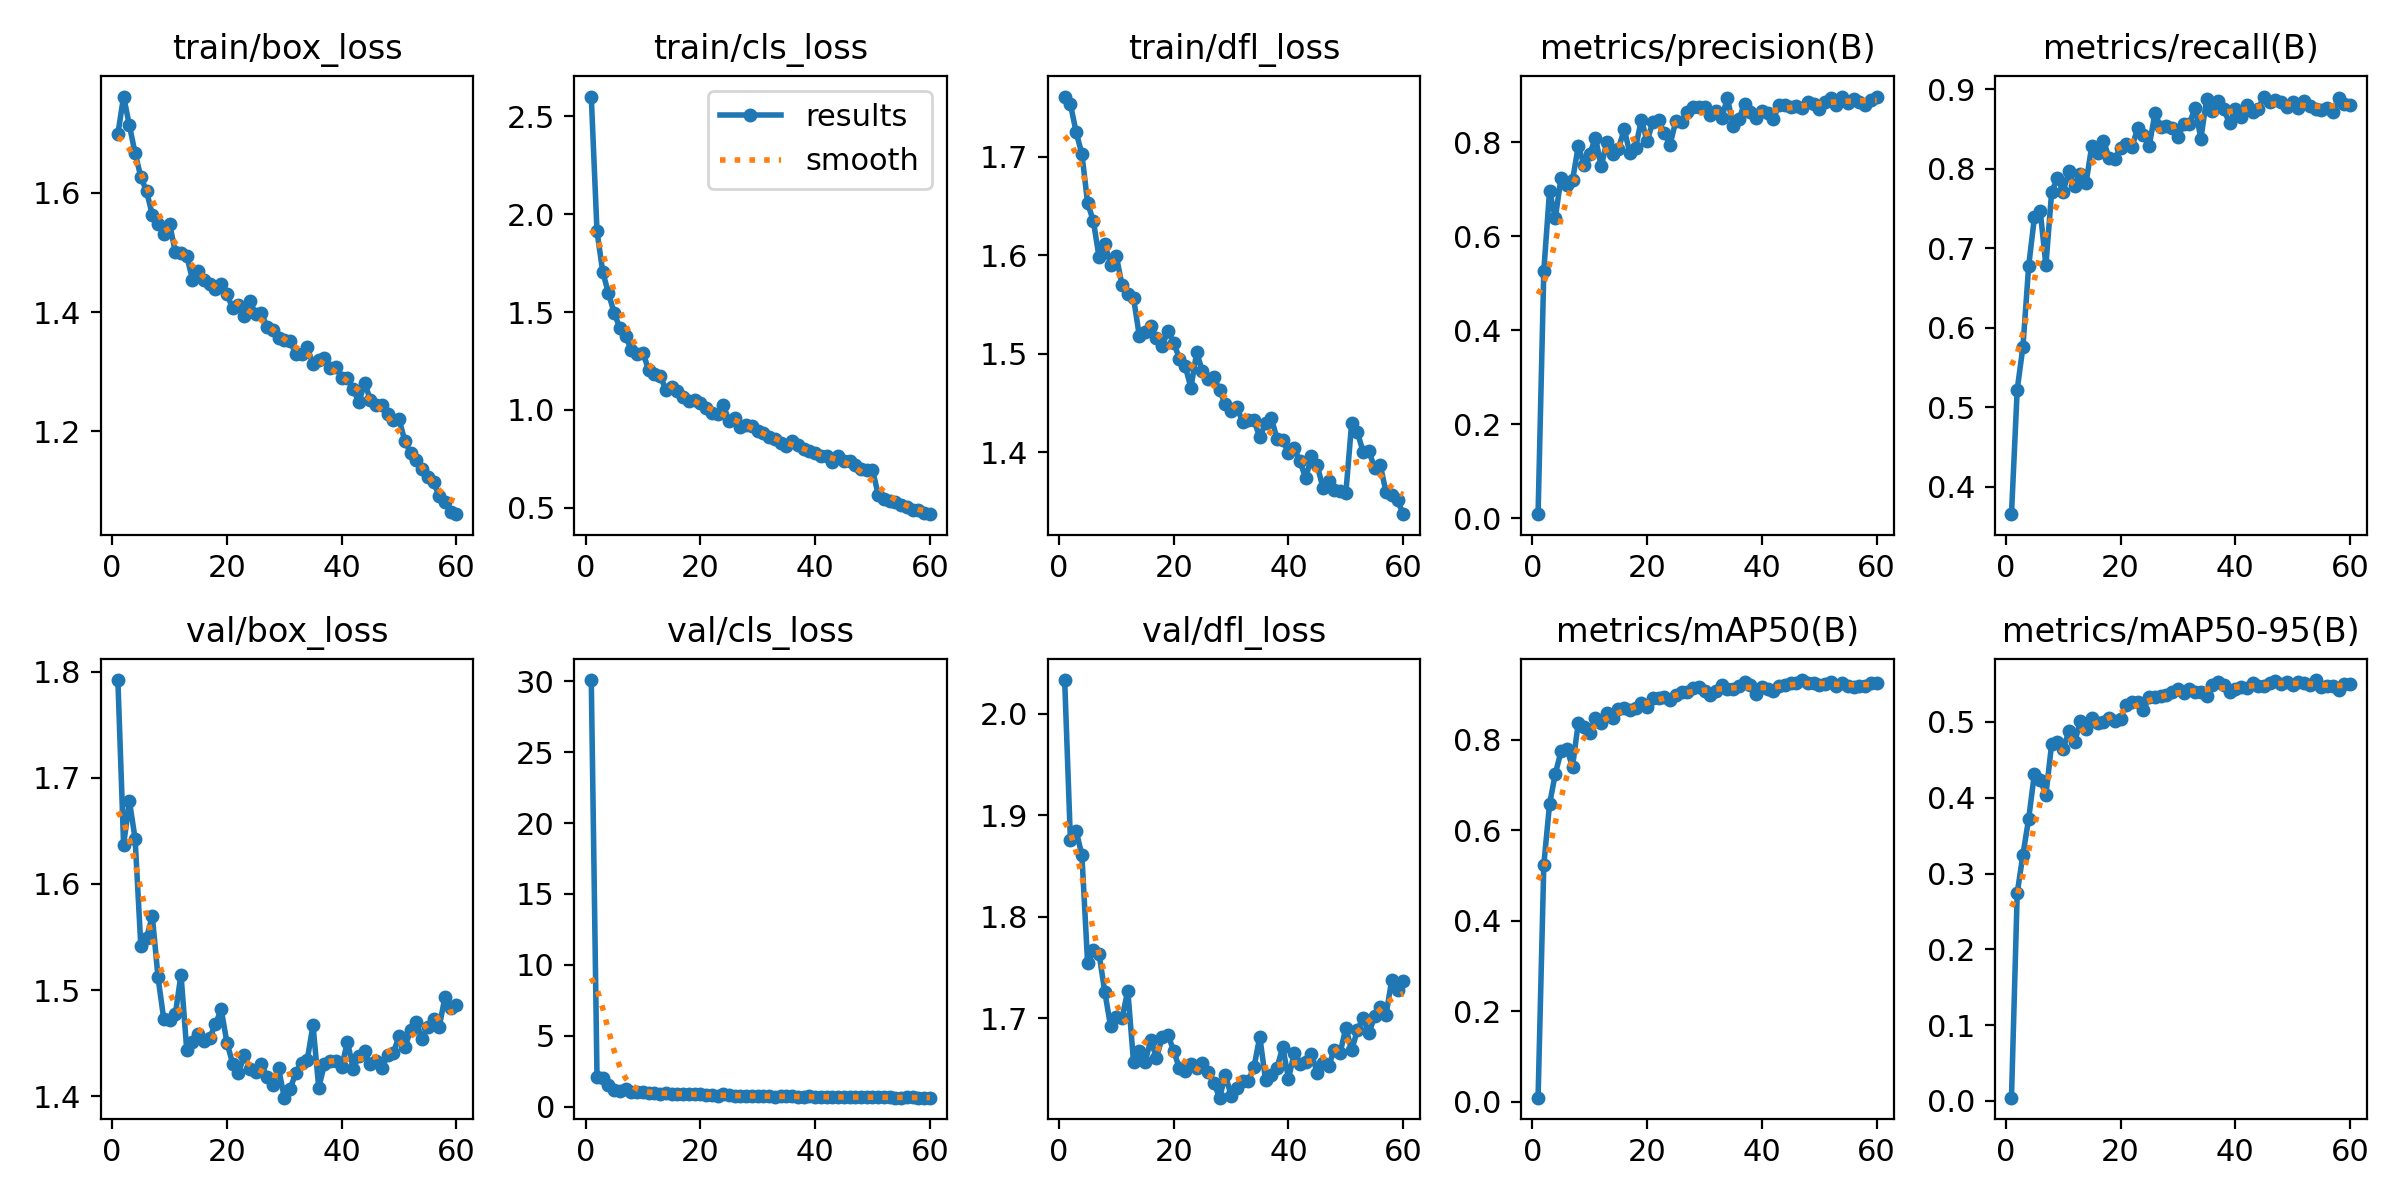

Values plotted in this chart, from the file beside it:
epoch, time, train/box_loss, train/cls_loss, train/dfl_loss, metrics/precision(B), metrics/recall(B), metrics/mAP50(B), metrics/mAP50-95(B), val/box_loss, val/cls_loss, val/dfl_loss, lr/pg0, lr/pg1, lr/pg2
1, 129.9, 1.698, 2.602, 1.761, 0.00916, 0.3658, 0.00933, 0.00433, 1.792, 30.08, 2.033, 0.0004749, 0.0004749, 0.0004749
2, 255.9, 1.761, 1.912, 1.753, 0.5269, 0.5225, 0.5243, 0.2742, 1.637, 2.067, 1.875, 0.0009356, 0.0009356, 0.0009356
3, 379.8, 1.713, 1.706, 1.725, 0.6959, 0.5765, 0.6575, 0.325, 1.678, 2.048, 1.885, 0.00138, 0.00138, 0.00138
4, 503.8, 1.666, 1.596, 1.703, 0.6387, 0.6782, 0.725, 0.3725, 1.643, 1.547, 1.861, 0.001358, 0.001358, 0.001358
5, 628, 1.626, 1.496, 1.653, 0.7244, 0.7391, 0.7742, 0.432, 1.541, 1.168, 1.754, 0.001335, 0.001335, 0.001335
6, 751.3, 1.602, 1.418, 1.635, 0.7091, 0.7476, 0.7802, 0.4234, 1.549, 1.107, 1.767, 0.001311, 0.001311, 0.001311
7, 874.4, 1.563, 1.377, 1.598, 0.7188, 0.679, 0.7405, 0.4042, 1.57, 1.253, 1.763, 0.001288, 0.001288, 0.001288
8, 998, 1.548, 1.306, 1.611, 0.7913, 0.7708, 0.8371, 0.471, 1.512, 1.037, 1.726, 0.001264, 0.001264, 0.001264
9, 1122, 1.53, 1.286, 1.591, 0.7523, 0.7884, 0.8274, 0.4731, 1.472, 1.026, 1.692, 0.00124, 0.00124, 0.00124
10, 1246, 1.548, 1.292, 1.599, 0.7743, 0.7713, 0.8147, 0.4646, 1.472, 1.046, 1.701, 0.001217, 0.001217, 0.001217
11, 1369, 1.501, 1.205, 1.569, 0.8094, 0.7973, 0.8492, 0.4875, 1.477, 0.9695, 1.7, 0.001193, 0.001193, 0.001193
12, 1492, 1.498, 1.182, 1.561, 0.7484, 0.7784, 0.8377, 0.4733, 1.515, 0.9808, 1.727, 0.00117, 0.00117, 0.00117
13, 1616, 1.494, 1.176, 1.556, 0.8012, 0.7941, 0.8586, 0.5011, 1.444, 0.8894, 1.657, 0.001146, 0.001146, 0.001146
14, 1739, 1.454, 1.103, 1.518, 0.7742, 0.7826, 0.8477, 0.4905, 1.452, 0.9691, 1.668, 0.001122, 0.001122, 0.001122
15, 1863, 1.468, 1.117, 1.522, 0.7848, 0.8293, 0.8671, 0.5055, 1.459, 0.8861, 1.657, 0.001099, 0.001099, 0.001099
16, 1986, 1.453, 1.095, 1.528, 0.8277, 0.8197, 0.871, 0.4992, 1.452, 0.8907, 1.678, 0.001075, 0.001075, 0.001075
17, 2110, 1.446, 1.066, 1.515, 0.7763, 0.8354, 0.8664, 0.5005, 1.455, 0.8984, 1.661, 0.001052, 0.001052, 0.001052
18, 2233, 1.438, 1.045, 1.508, 0.7882, 0.8144, 0.8708, 0.5058, 1.468, 0.8865, 1.681, 0.001028, 0.001028, 0.001028
19, 2357, 1.448, 1.049, 1.523, 0.8478, 0.812, 0.881, 0.5016, 1.482, 0.8621, 1.684, 0.001005, 0.001005, 0.001005
20, 2480, 1.429, 1.034, 1.511, 0.8018, 0.8263, 0.8732, 0.5042, 1.451, 0.8607, 1.668, 0.000981, 0.000981, 0.000981
21, 2604, 1.407, 1.013, 1.495, 0.8434, 0.8311, 0.8925, 0.5229, 1.431, 0.8281, 1.651, 0.0009574, 0.0009574, 0.0009574
22, 2728, 1.413, 0.9835, 1.487, 0.8461, 0.8274, 0.8923, 0.526, 1.422, 0.8089, 1.649, 0.0009339, 0.0009339, 0.0009339
23, 2851, 1.393, 0.9783, 1.466, 0.8187, 0.8518, 0.8942, 0.5264, 1.439, 0.7709, 1.655, 0.0009103, 0.0009103, 0.0009103
24, 2975, 1.419, 1.025, 1.501, 0.7947, 0.843, 0.8883, 0.5161, 1.426, 0.856, 1.651, 0.0008867, 0.0008867, 0.0008867
25, 3098, 1.397, 0.9453, 1.482, 0.8448, 0.829, 0.8987, 0.5335, 1.423, 0.7882, 1.656, 0.0008631, 0.0008631, 0.0008631
26, 3222, 1.398, 0.9591, 1.474, 0.8424, 0.8698, 0.9047, 0.5325, 1.431, 0.7677, 1.647, 0.0008395, 0.0008395, 0.0008395
27, 3345, 1.375, 0.9114, 1.476, 0.863, 0.8527, 0.9045, 0.5346, 1.418, 0.7588, 1.636, 0.000816, 0.000816, 0.000816
28, 3468, 1.369, 0.9219, 1.463, 0.8743, 0.8536, 0.9152, 0.5354, 1.411, 0.7616, 1.622, 0.0007924, 0.0007924, 0.0007924
29, 3591, 1.357, 0.9203, 1.449, 0.8751, 0.8511, 0.9171, 0.5389, 1.426, 0.7538, 1.644, 0.0007688, 0.0007688, 0.0007688
30, 3714, 1.352, 0.8917, 1.442, 0.8739, 0.8397, 0.9088, 0.5439, 1.399, 0.7412, 1.624, 0.0007452, 0.0007452, 0.0007452
31, 3838, 1.352, 0.8816, 1.445, 0.858, 0.8561, 0.8995, 0.5379, 1.407, 0.7734, 1.631, 0.0007216, 0.0007216, 0.0007216
32, 3961, 1.329, 0.8606, 1.431, 0.8669, 0.8567, 0.9078, 0.5432, 1.422, 0.7272, 1.638, 0.0006981, 0.0006981, 0.0006981
33, 4085, 1.33, 0.8513, 1.433, 0.8521, 0.8771, 0.9221, 0.5397, 1.432, 0.713, 1.638, 0.0006745, 0.0006745, 0.0006745
34, 4208, 1.341, 0.8335, 1.432, 0.8932, 0.8381, 0.9121, 0.5389, 1.434, 0.7224, 1.652, 0.0006509, 0.0006509, 0.0006509
35, 4331, 1.312, 0.8138, 1.415, 0.8349, 0.8873, 0.9113, 0.5349, 1.467, 0.7237, 1.682, 0.0006273, 0.0006273, 0.0006273
36, 4454, 1.319, 0.8394, 1.43, 0.8494, 0.8731, 0.9193, 0.5492, 1.408, 0.7285, 1.639, 0.0006038, 0.0006038, 0.0006038
37, 4578, 1.324, 0.8187, 1.435, 0.8818, 0.8853, 0.9273, 0.5524, 1.43, 0.6712, 1.644, 0.0005802, 0.0005802, 0.0005802
38, 4701, 1.306, 0.801, 1.413, 0.865, 0.8748, 0.9212, 0.5488, 1.433, 0.6935, 1.651, 0.0005566, 0.0005566, 0.0005566
39, 4825, 1.309, 0.788, 1.413, 0.8506, 0.8574, 0.9017, 0.54, 1.433, 0.7275, 1.672, 0.000533, 0.000533, 0.000533
40, 4948, 1.289, 0.7796, 1.399, 0.8662, 0.8748, 0.9168, 0.5432, 1.428, 0.7012, 1.641, 0.0005094, 0.0005094, 0.0005094
41, 5071, 1.289, 0.7628, 1.404, 0.8611, 0.8647, 0.9118, 0.546, 1.452, 0.6998, 1.666, 0.0004859, 0.0004859, 0.0004859
42, 5195, 1.271, 0.7664, 1.391, 0.8498, 0.8807, 0.908, 0.5452, 1.426, 0.7141, 1.655, 0.0004623, 0.0004623, 0.0004623
43, 5318, 1.249, 0.7334, 1.373, 0.8784, 0.8711, 0.9181, 0.5512, 1.438, 0.6784, 1.657, 0.0004387, 0.0004387, 0.0004387
44, 5441, 1.282, 0.7655, 1.396, 0.8782, 0.8753, 0.9201, 0.5471, 1.442, 0.6691, 1.665, 0.0004151, 0.0004151, 0.0004151
45, 5564, 1.252, 0.7409, 1.386, 0.8757, 0.891, 0.9247, 0.5474, 1.43, 0.6629, 1.646, 0.0003915, 0.0003915, 0.0003915
46, 5688, 1.244, 0.74, 1.364, 0.8763, 0.8839, 0.9248, 0.5513, 1.433, 0.6731, 1.656, 0.000368, 0.000368, 0.000368
47, 5811, 1.245, 0.72, 1.371, 0.8717, 0.8863, 0.932, 0.554, 1.426, 0.6686, 1.653, 0.0003444, 0.0003444, 0.0003444
48, 5935, 1.229, 0.6964, 1.362, 0.8856, 0.8845, 0.9254, 0.5505, 1.439, 0.6762, 1.669, 0.0003208, 0.0003208, 0.0003208
49, 6058, 1.22, 0.6936, 1.361, 0.8818, 0.8772, 0.9255, 0.5525, 1.441, 0.6726, 1.666, 0.0002972, 0.0002972, 0.0002972
50, 6181, 1.22, 0.6948, 1.359, 0.87, 0.8843, 0.9221, 0.5487, 1.457, 0.6676, 1.691, 0.0002737, 0.0002737, 0.0002737
51, 6322, 1.184, 0.5678, 1.429, 0.8847, 0.876, 0.9235, 0.5533, 1.446, 0.6641, 1.668, 0.0002501, 0.0002501, 0.0002501
52, 6445, 1.163, 0.5461, 1.42, 0.8939, 0.886, 0.9284, 0.5512, 1.462, 0.6502, 1.688, 0.0002265, 0.0002265, 0.0002265
53, 6569, 1.153, 0.5356, 1.4, 0.8787, 0.8788, 0.9178, 0.5489, 1.47, 0.6549, 1.701, 0.0002029, 0.0002029, 0.0002029
54, 6693, 1.137, 0.5285, 1.401, 0.8969, 0.8754, 0.9261, 0.5553, 1.454, 0.6321, 1.685, 0.0001793, 0.0001793, 0.0001793
55, 6816, 1.123, 0.5126, 1.384, 0.8842, 0.874, 0.9183, 0.5455, 1.465, 0.638, 1.702, 0.0001558, 0.0001558, 0.0001558
56, 6940, 1.115, 0.5022, 1.387, 0.8914, 0.8769, 0.9171, 0.547, 1.473, 0.6463, 1.711, 0.0001322, 0.0001322, 0.0001322
57, 7063, 1.092, 0.4889, 1.359, 0.8861, 0.8711, 0.9199, 0.5471, 1.466, 0.646, 1.704, 0.0001086, 0.0001086, 0.0001086
58, 7186, 1.081, 0.4869, 1.357, 0.8794, 0.8894, 0.9198, 0.5426, 1.494, 0.6368, 1.738, 8.50255e-05, 8.50255e-05, 8.50255e-05
59, 7309, 1.066, 0.4718, 1.351, 0.8895, 0.8821, 0.9254, 0.5504, 1.484, 0.6406, 1.728, 6.1447e-05, 6.1447e-05, 6.1447e-05
60, 7433, 1.061, 0.4677, 1.337, 0.8953, 0.8809, 0.9247, 0.55, 1.486, 0.6397, 1.737, 3.78685e-05, 3.78685e-05, 3.78685e-05
